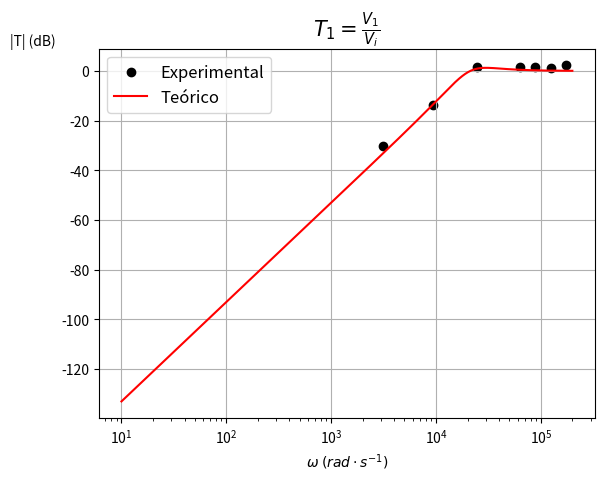

The script that saved this image:
import numpy as np
from numpy import *
import math
import matplotlib.pyplot as plt

A1_V1_1=9.2
A1_V1_2=8.6
A1_V1_3=8.6
A1_V1_4=8.6
A1_V1_5=8.6
A1_V1_6=8.6
A1_V1_7=8.6
A2_V1_1=0.280
A2_V1_2=1.8
A2_V1_3=10.1
A2_V1_4=10.1
A2_V1_5=9.8
A2_V1_6=11.1
A2_V1_7=10.2

V1_1=20*math.log10(A2_V1_1/A1_V1_1)
V1_2=20*math.log10(A2_V1_2/A1_V1_2)
V1_3=20*math.log10(A2_V1_3/A1_V1_3)
V1_4=20*math.log10(A2_V1_4/A1_V1_4)
V1_5=20*math.log10(A2_V1_5/A1_V1_5)
V1_6=20*math.log10(A2_V1_6/A1_V1_6)
V1_7=20*math.log10(A2_V1_7/A1_V1_7)

K=1
Q=1
R11=10000
C2=4.7*10**(-9)
T=R11*C2

f1=499.75
omega1=2*math.pi*f1
f2=1.479*10**3
omega2=2*math.pi*f2
f3=3.8974*10**3
omega3=2*math.pi*f3
f4=14.002*10**3
omega4=2*math.pi*f4
f5=20.016*10**3
omega5=2*math.pi*f5
f6=27.96*10**3
omega6=2*math.pi*f6
f7=10.002*10**3
omega7=2*math.pi*f7

x=[omega1, omega2, omega3, omega4, omega5, omega6, omega7]
y=[V1_1, V1_2, V1_3, V1_4, V1_5, V1_6, V1_7]

omega = linspace(10, 200000, 1000)
transfer_f = 20*np.log10(abs(K*(1j*omega)**2)/abs((1j*omega)**2+(1j*omega)/(T*Q)+1/T**2))

plt.scatter(x, y, c='black', label='Experimental')
plt.plot(omega, transfer_f, 'r', label='Teórico')

plt.xlabel(r'$\omega\;(rad\cdot s^{-1})$', fontsize=10)
plt.ylabel('|T| (dB)', fontsize=10, rotation='horizontal', loc='top')
plt.xscale('log')
plt.title(r'$T_1=\frac{V_1}{V_i}$', fontsize=15)
plt.legend(loc='upper left', shadow=False, fontsize='large')
plt.grid()
plt.show()